Run: headless pygame with SDL's dummy video driver; simulated clock (each Clock.tick advances the game by its frame time, no real sleeping); random seed 0; keys injected as events and as key.get_pressed() state; no mouse input.
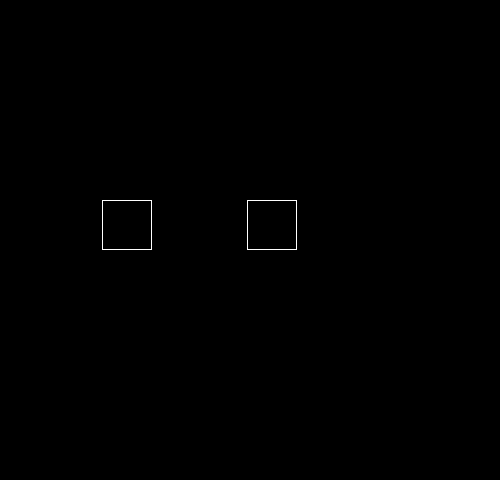
Frame 1 of 4 · flips 1–60 · no input
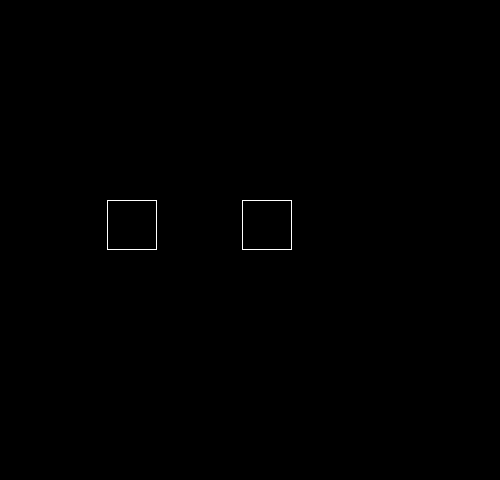
Frame 2 of 4 · flips 61–180 · tapped SPACE, RETURN · held RIGHT (→), D
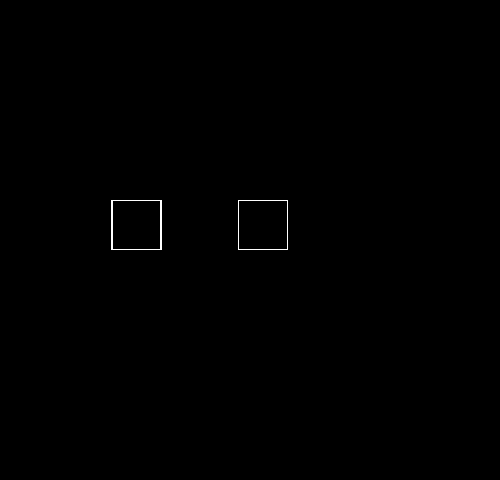
Frame 3 of 4 · flips 181–300 · held DOWN (↓), S
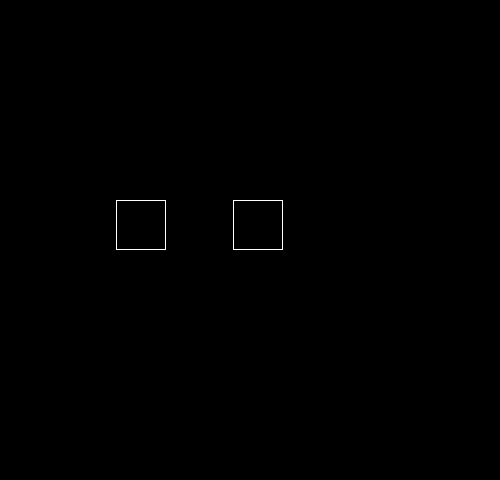
Frame 4 of 4 · flips 301–420 · held LEFT (←), A, UP (↑), W

The pygame program that drew these frames:

import pygame
import math

t = 0


def vector_sum(obj, direct):
    for d in range(len(direct)):
        obj.v_vel = direct[d][1]

        if direct[d][0] != 0:
            obj.main_v = (direct[d][0], direct[d][1])
        else:
            obj.main_v = (2 * math.pi, direct[d][1])

        obj.x += obj.v_vel * math.cos(direct[d][0])
        obj.y += obj.v_vel * math.sin(direct[d][0])

class Object:
    def __init__(self, x, y, m, wide):
        self.x = x
        self.y = y
        self.m = m
        self.wide = wide
        self.main_v = (0, 0)
        self.ground_y = 400
        self.obj = pygame.draw.rect(win, (255, 255, 255), (self.x, self.y, 50, 50))
        self.ground = pygame.draw.rect(win, (255, 255, 255), (0, self.ground_y, 500, 500))
        #object data

    def draw(self):
        pygame.draw.rect(win, (255, 255, 255), (self.x, self.y, 50, 50), 1)


class Objects():
    def __init__(self):
        self.objects = []

    def create_obj(self, *objects):
        for obj in objects:
            self.objects.append(obj)

    def go_to(self, obj, *direct):

        index = self.objects.index(obj)
        self.objects[index].obj = pygame.draw.rect(win, (255, 255, 255),
                                                   (self.objects[index].x, self.objects[index].y, 50, 50), 1)


        vector_sum(self.objects[index], direct)

        self.objects[index].draw()

    def being(self, t, *obj):

        for object in obj:

            object.index = self.objects.index(object)


            for objct2 in self.objects:
                for objct1 in obj:
                    if objct1.obj.colliderect(objct2.obj) and objct1 != objct2:
                        self.go_to(objct1, (2*objct2.main_v[0], 1))
                        print(objct2.main_v[0])





            print(str(obj[0].main_v[0])+' '+str(obj[0].m))
            print(str(obj[1].main_v[0])+' '+str(obj[1].m))


            self.go_to(object, (0, 0))

        self.go_to(obj[0], obj[0].P)
        self.go_to(obj[1], obj[1].P)




pygame.init()

clock = pygame.time.Clock()

win = pygame.display.set_mode((500, 480))
run = True
WHITE = (255, 255, 255)
BLACK = (0, 0, 0)
GRAY = (125, 125, 125)
LIGHT_BLUE = (64, 128, 255)
GREEN = (0, 200, 64)
YELLOW = (225, 225, 0)
PINK = (230, 50, 230)
d1 = 2
d = Object(100, 200, 0.02, 1)
d2 = Object(250, 200, 0.02, 1)
d.P = (0, 0.04)
d2.P = (math.pi, 0.04)
Objcts = Objects()
Objcts.create_obj(d)
Objcts.create_obj(d2)
s = 0.1
while run:
    t += 0.0004
    win.fill(BLACK)


    Objcts.being(t, d, d2)


    pygame.display.update()

    for event in pygame.event.get():
        if event.type == pygame.QUIT:
            run = False
